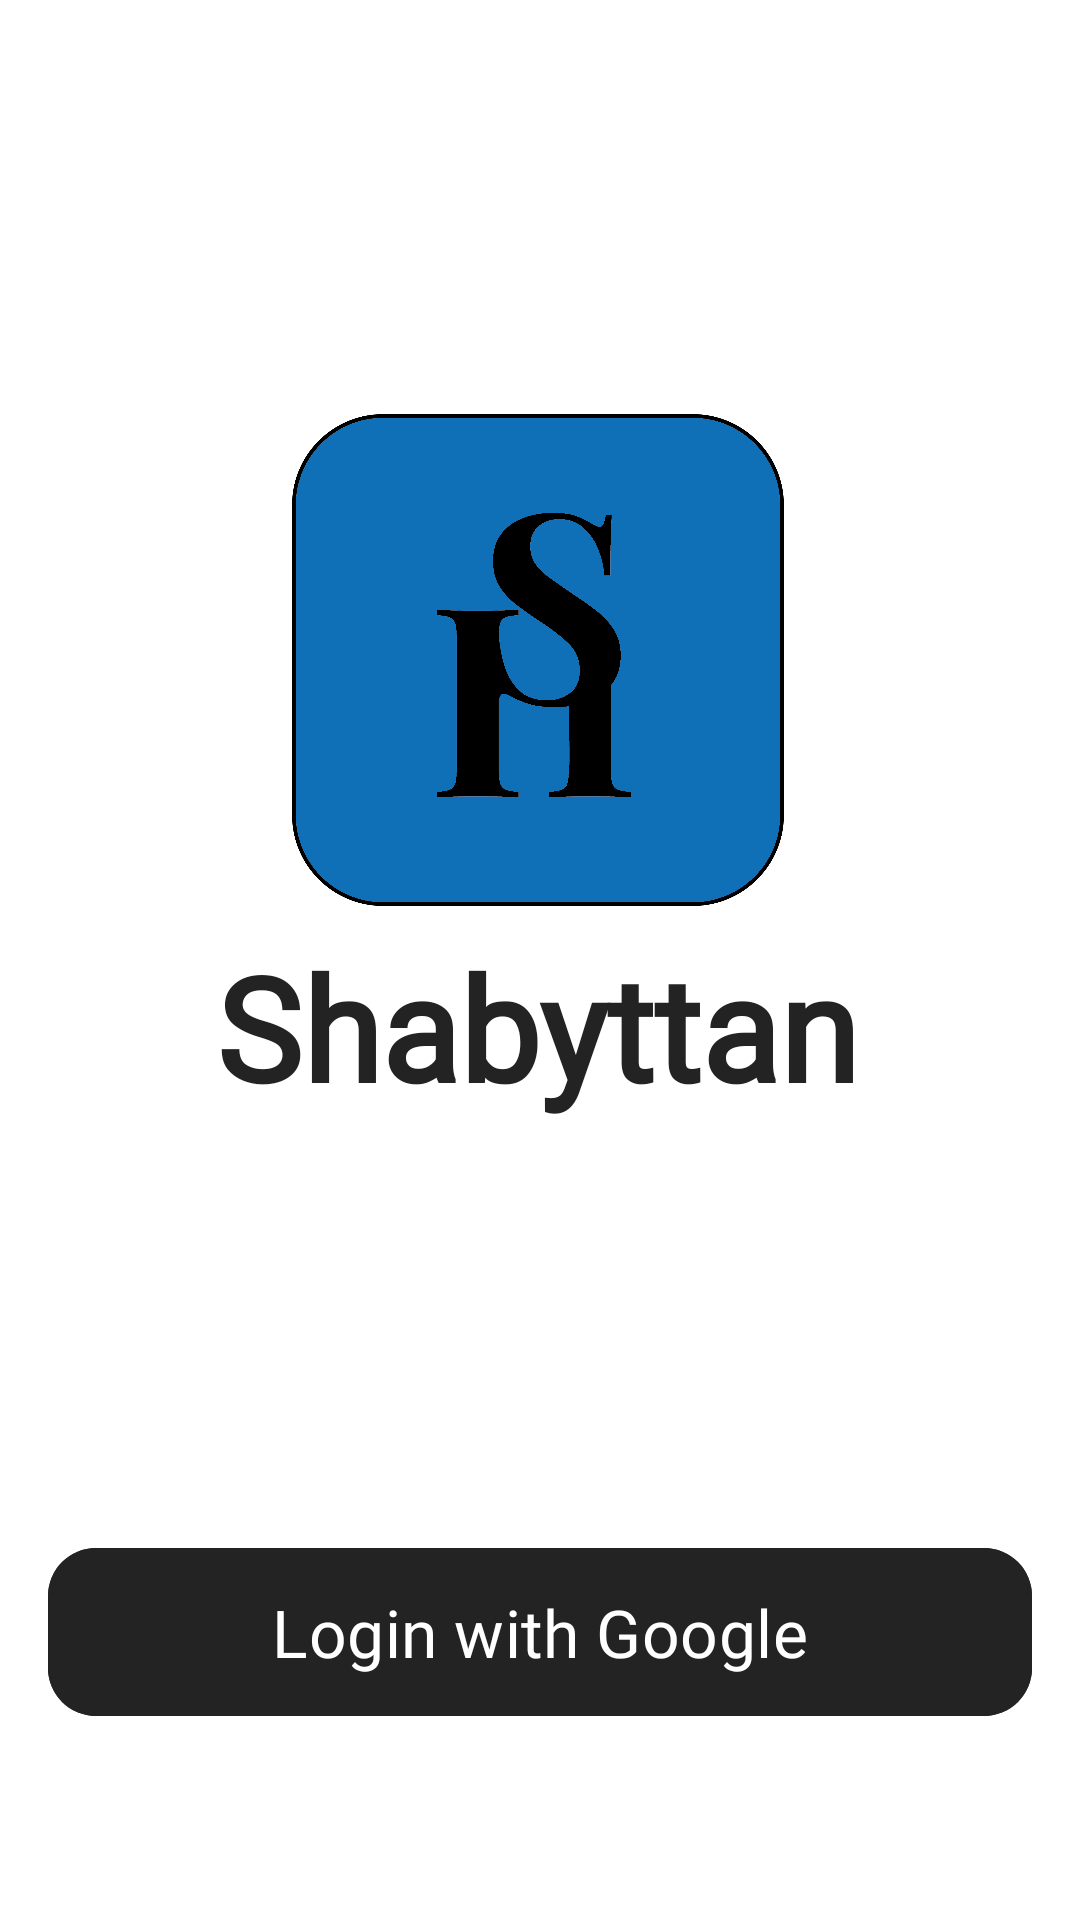

Produce the Android XML layout that renders to this screen, including the resource entries it uses.
<!-- AndroidManifest.xml: application theme Theme.Shabyttan -->
<!-- res/layout/activity_sign_in.xml -->
<?xml version="1.0" encoding="utf-8"?>
<androidx.constraintlayout.widget.ConstraintLayout xmlns:android="http://schemas.android.com/apk/res/android"
    xmlns:app="http://schemas.android.com/apk/res-auto"
    xmlns:tools="http://schemas.android.com/tools"
    android:layout_width="match_parent"
    android:layout_height="match_parent"
    android:background="@color/sign_in_bg"
    android:gravity="center"
    android:orientation="vertical"
    tools:context=".SignInActivity">


    <ImageView
        android:id="@+id/imageViewLogo"
        android:layout_width="164dp"
        android:layout_height="164dp"
        android:src="@drawable/ic_logo_1"

        app:layout_constraintBottom_toTopOf="@id/textViewWelcome"
        app:layout_constraintEnd_toEndOf="parent"
        app:layout_constraintHorizontal_bias="0.497"
        app:layout_constraintStart_toStartOf="parent"
        app:layout_constraintTop_toTopOf="parent"
        app:layout_constraintVertical_chainStyle="packed" />


    <TextView
        android:id="@+id/textViewWelcome"
        android:layout_width="wrap_content"
        android:layout_height="wrap_content"
        android:layout_marginTop="8dp"
        android:fontFamily="@font/montserrat_semibold"
        android:text="Shabyttan"
        android:textColor="@color/app_name"
        android:textSize="48sp"
        android:textStyle="bold"
        app:layout_constraintBottom_toTopOf="@id/signInButton"
        app:layout_constraintEnd_toEndOf="parent"
        app:layout_constraintHorizontal_bias="0.496"
        app:layout_constraintStart_toStartOf="parent"
        app:layout_constraintTop_toBottomOf="@+id/imageViewLogo" />

    <com.google.android.material.button.MaterialButton
        android:id="@+id/signInButton"
        android:layout_width="0dp"
        android:layout_height="64dp"
        android:layout_gravity=""
        android:layout_marginHorizontal="16dp"
        android:layout_marginBottom="64dp"
        android:backgroundTint="@color/button_bg"
        android:fontFamily="@font/montserrat"
        android:text="@string/login_with_google"
        android:textColor="@color/button_text"
        android:textSize="22sp"
        app:cornerRadius="16dp"
        app:icon="@drawable/ic_google"
        app:iconTint="@android:color/transparent"
        app:iconTintMode="add"
        app:layout_constraintBottom_toBottomOf="parent"
        app:layout_constraintEnd_toEndOf="parent"
        app:layout_constraintStart_toStartOf="parent" />


</androidx.constraintlayout.widget.ConstraintLayout>
<!-- resources referenced by this layout -->
<resources>
  <color name="app_name">#232323</color>
  <color name="button_bg">#232323</color>
  <color name="button_text">#FFFFFF</color>
  <color name="sign_in_bg">#fff</color>
  <!-- drawable ic_logo_1: png bitmap (drawable-xxxhdpi, 68001 bytes) -->
  <string name="login_with_google">Login with Google</string>
  <style name="Theme.Shabyttan" parent="Base.Theme.Shabyttan" />
  <style name="Base.Theme.Shabyttan" parent="Theme.Material3.DayNight.NoActionBar">
          
          
          <item name="bottomNavigationStyle">@style/Widget.App.BottomNavigationView</item>
  
          <item name="android:statusBarColor">
              @color/ic_bg_color_checked
          </item>
          <item name="floatingActionButtonStyle">@style/FloatingActionButtonStyle</item>
  
      </style>
  <style name="Widget.App.BottomNavigationView" parent="Widget.MaterialComponents.BottomNavigationView.Colored">
          <item name="materialThemeOverlay">@style/ThemeOverlay.App.BottomNavigationView</item>
      </style>
  <color name="ic_bg_color_checked">#3A3A3A</color>
  <style name="FloatingActionButtonStyle" parent="Widget.Design.FloatingActionButton">
          <item name="shapeAppearanceOverlay">@style/FabShapeStyle1</item>
          <item name="borderWidth">0dp</item>
      </style>
  <style name="ThemeOverlay.App.BottomNavigationView" parent="">
          <item name="colorPrimary">@android:color/transparent</item>
          <item name="colorOnPrimary">@android:color/transparent</item>
      </style>
  <style name="FabShapeStyle1" parent="ShapeAppearance.MaterialComponents.SmallComponent">
          <item name="cornerSize">50%</item>
      </style>
</resources>
